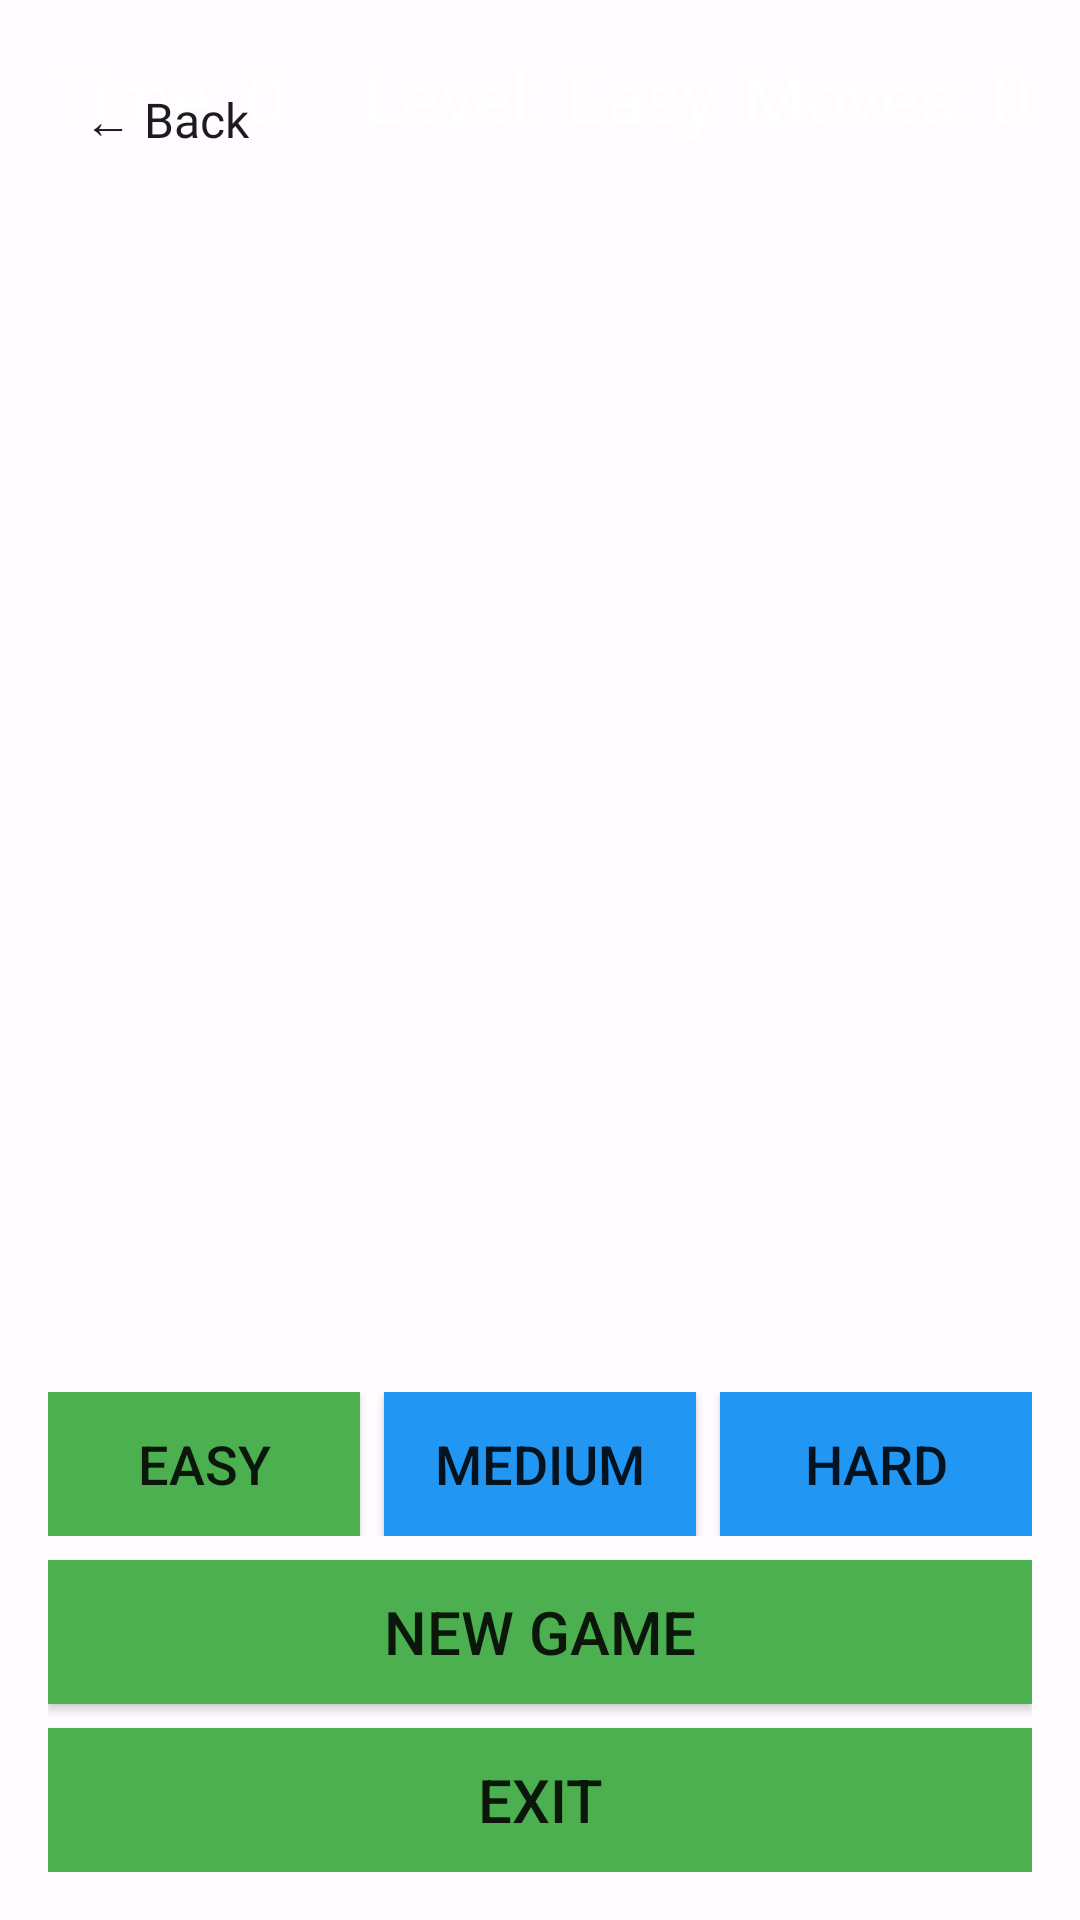

Layout XML and referenced resources for this Android screen:
<!-- AndroidManifest.xml: application theme Theme.AppCompat.Light.DarkActionBar -->
<!-- res/layout/activity_puzzle_slide.xml -->
<?xml version="1.0" encoding="utf-8"?>
<RelativeLayout xmlns:android="http://schemas.android.com/apk/res/android"
    android:layout_width="match_parent"
    android:layout_height="match_parent"
    android:background="@color/background">

    <Button
        android:id="@+id/backButton"
        style="@style/BackButton"
        android:layout_width="wrap_content"
        android:layout_height="wrap_content"
        android:layout_alignParentStart="true"
        android:layout_alignParentTop="true"
        android:text="← Back"
        android:layout_margin="16dp" />

    <TextView
        android:id="@+id/movesText"
        android:layout_width="wrap_content"
        android:layout_height="wrap_content"
        android:layout_alignParentTop="true"
        android:layout_alignParentEnd="true"
        android:layout_margin="16dp"
        android:text="Moves: 0"
        android:textColor="@color/white"
        android:textSize="24sp" />

    <TextView
        android:id="@+id/timerText"
        android:layout_width="wrap_content"
        android:layout_height="wrap_content"
        android:layout_alignParentTop="true"
        android:layout_alignParentStart="true"
        android:layout_margin="16dp"
        android:text="Time: 0"
        android:textColor="@color/white"
        android:textSize="24sp" />

    <TextView
        android:id="@+id/levelText"
        android:layout_width="wrap_content"
        android:layout_height="wrap_content"
        android:layout_alignParentTop="true"
        android:layout_centerHorizontal="true"
        android:layout_margin="16dp"
        android:text="Level: Easy"
        android:textColor="@color/white"
        android:textSize="24sp" />

    <GridLayout
        android:id="@+id/puzzleGrid"
        android:layout_width="wrap_content"
        android:layout_height="wrap_content"
        android:layout_centerInParent="true"
        android:columnCount="3"
        android:rowCount="3"
        android:padding="8dp" />

    <LinearLayout
        android:layout_width="match_parent"
        android:layout_height="wrap_content"
        android:layout_alignParentBottom="true"
        android:orientation="vertical"
        android:padding="16dp">

        <LinearLayout
            android:layout_width="match_parent"
            android:layout_height="wrap_content"
            android:orientation="horizontal"
            android:layout_marginBottom="8dp">

            <Button
                android:id="@+id/easyButton"
                android:layout_width="0dp"
                android:layout_height="wrap_content"
                android:layout_weight="1"
                android:text="Easy"
                android:textSize="18sp"
                android:background="@color/vibrant_green"
                android:layout_marginEnd="4dp" />

            <Button
                android:id="@+id/mediumButton"
                android:layout_width="0dp"
                android:layout_height="wrap_content"
                android:layout_weight="1"
                android:text="Medium"
                android:textSize="18sp"
                android:background="@color/vibrant_blue"
                android:layout_marginStart="4dp"
                android:layout_marginEnd="4dp" />

            <Button
                android:id="@+id/hardButton"
                android:layout_width="0dp"
                android:layout_height="wrap_content"
                android:layout_weight="1"
                android:text="Hard"
                android:textSize="18sp"
                android:background="@color/vibrant_blue"
                android:layout_marginStart="4dp" />
        </LinearLayout>

        <Button
            android:id="@+id/newGameButton"
            android:layout_width="match_parent"
            android:layout_height="wrap_content"
            android:text="New Game"
            android:textSize="20sp"
            android:background="@color/vibrant_green"
            android:layout_marginBottom="8dp" />

        <Button
            android:id="@+id/exit_button"
            android:layout_width="match_parent"
            android:layout_height="wrap_content"
            android:text="Exit"
            android:textSize="20sp"
            android:background="@color/vibrant_green" />

    </LinearLayout>

</RelativeLayout>
<!-- resources referenced by this layout -->
<resources>
  <color name="background">#FFFFFBFE</color>
  <color name="vibrant_blue">@color/info</color>
  <color name="vibrant_green">@color/success</color>
  <color name="white">#FFFFFFFF</color>
  <style name="BackButton" parent="Widget.Material3.Button.IconButton">
          <item name="android:layout_width">wrap_content</item>
          <item name="android:layout_height">wrap_content</item>
          <item name="android:textColor">@color/text_primary</item>
          <item name="android:textSize">16sp</item>
          <item name="android:padding">12dp</item>
          <item name="android:layout_margin">8dp</item>
          <item name="android:fontFamily">@font/cool_font2</item>
          <item name="android:elevation">4dp</item>
          <item name="android:drawablePadding">8dp</item>
          <item name="iconTint">@color/primary</item>
      </style>
  <color name="info">#FF2196F3</color>
  <color name="success">#FF4CAF50</color>
  <color name="text_primary">#FF1C1B1F</color>
  <color name="primary">#FF6750A4</color>
</resources>
